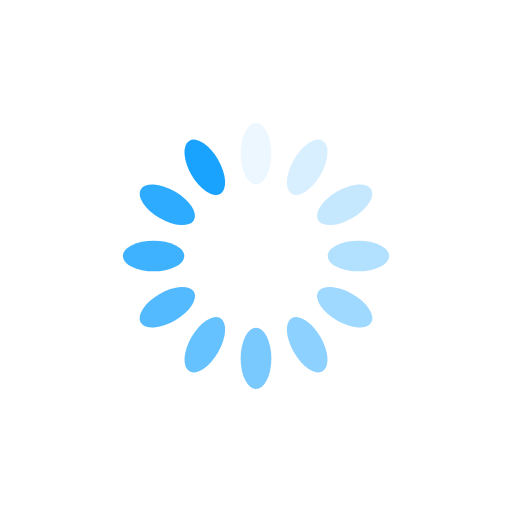
t = 0.00 s
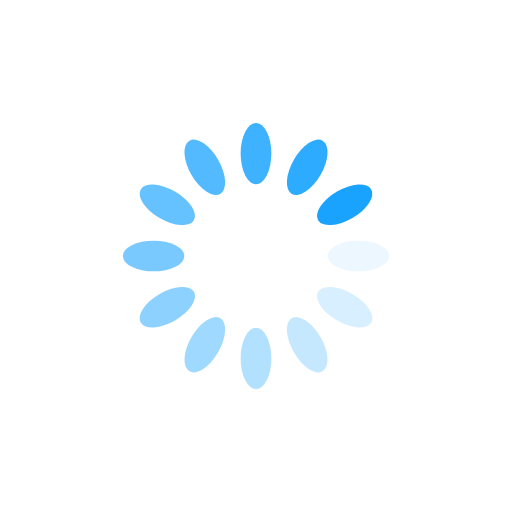
t = 0.25 s
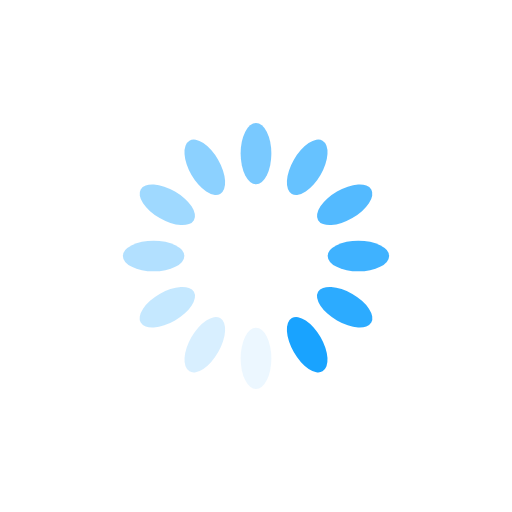
t = 0.50 s
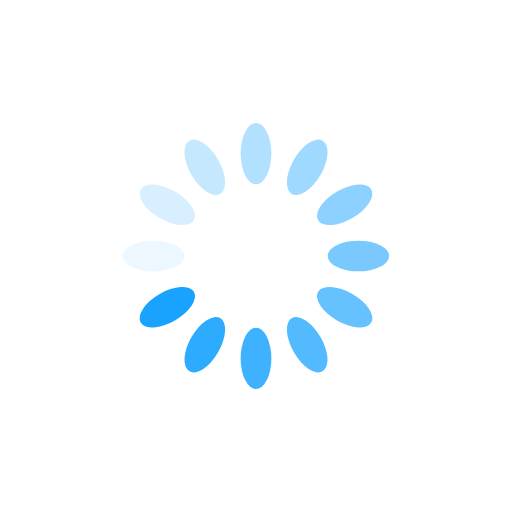
t = 0.75 s

The animated SVG that drew these frames (rendered in a browser with its animation timeline set to each time). Animation: 12 SMIL elements (animate=12); one cycle of 1.00 s, repeats indefinitely.

<?xml version="1.0" encoding="utf-8"?>
<svg xmlns="http://www.w3.org/2000/svg" xmlns:xlink="http://www.w3.org/1999/xlink" style="margin: auto; background: none; display: block; shape-rendering: auto;" width="200px" height="200px" viewBox="0 0 100 100" preserveAspectRatio="xMidYMid">
<g transform="rotate(0 50 50)">
  <rect x="47" y="24" rx="3" ry="6" width="6" height="12" fill="#19a3ff">
    <animate attributeName="opacity" values="1;0" keyTimes="0;1" dur="1s" begin="-0.9166666666666666s" repeatCount="indefinite"></animate>
  </rect>
</g><g transform="rotate(30 50 50)">
  <rect x="47" y="24" rx="3" ry="6" width="6" height="12" fill="#19a3ff">
    <animate attributeName="opacity" values="1;0" keyTimes="0;1" dur="1s" begin="-0.8333333333333334s" repeatCount="indefinite"></animate>
  </rect>
</g><g transform="rotate(60 50 50)">
  <rect x="47" y="24" rx="3" ry="6" width="6" height="12" fill="#19a3ff">
    <animate attributeName="opacity" values="1;0" keyTimes="0;1" dur="1s" begin="-0.75s" repeatCount="indefinite"></animate>
  </rect>
</g><g transform="rotate(90 50 50)">
  <rect x="47" y="24" rx="3" ry="6" width="6" height="12" fill="#19a3ff">
    <animate attributeName="opacity" values="1;0" keyTimes="0;1" dur="1s" begin="-0.6666666666666666s" repeatCount="indefinite"></animate>
  </rect>
</g><g transform="rotate(120 50 50)">
  <rect x="47" y="24" rx="3" ry="6" width="6" height="12" fill="#19a3ff">
    <animate attributeName="opacity" values="1;0" keyTimes="0;1" dur="1s" begin="-0.5833333333333334s" repeatCount="indefinite"></animate>
  </rect>
</g><g transform="rotate(150 50 50)">
  <rect x="47" y="24" rx="3" ry="6" width="6" height="12" fill="#19a3ff">
    <animate attributeName="opacity" values="1;0" keyTimes="0;1" dur="1s" begin="-0.5s" repeatCount="indefinite"></animate>
  </rect>
</g><g transform="rotate(180 50 50)">
  <rect x="47" y="24" rx="3" ry="6" width="6" height="12" fill="#19a3ff">
    <animate attributeName="opacity" values="1;0" keyTimes="0;1" dur="1s" begin="-0.4166666666666667s" repeatCount="indefinite"></animate>
  </rect>
</g><g transform="rotate(210 50 50)">
  <rect x="47" y="24" rx="3" ry="6" width="6" height="12" fill="#19a3ff">
    <animate attributeName="opacity" values="1;0" keyTimes="0;1" dur="1s" begin="-0.3333333333333333s" repeatCount="indefinite"></animate>
  </rect>
</g><g transform="rotate(240 50 50)">
  <rect x="47" y="24" rx="3" ry="6" width="6" height="12" fill="#19a3ff">
    <animate attributeName="opacity" values="1;0" keyTimes="0;1" dur="1s" begin="-0.25s" repeatCount="indefinite"></animate>
  </rect>
</g><g transform="rotate(270 50 50)">
  <rect x="47" y="24" rx="3" ry="6" width="6" height="12" fill="#19a3ff">
    <animate attributeName="opacity" values="1;0" keyTimes="0;1" dur="1s" begin="-0.16666666666666666s" repeatCount="indefinite"></animate>
  </rect>
</g><g transform="rotate(300 50 50)">
  <rect x="47" y="24" rx="3" ry="6" width="6" height="12" fill="#19a3ff">
    <animate attributeName="opacity" values="1;0" keyTimes="0;1" dur="1s" begin="-0.08333333333333333s" repeatCount="indefinite"></animate>
  </rect>
</g><g transform="rotate(330 50 50)">
  <rect x="47" y="24" rx="3" ry="6" width="6" height="12" fill="#19a3ff">
    <animate attributeName="opacity" values="1;0" keyTimes="0;1" dur="1s" begin="0s" repeatCount="indefinite"></animate>
  </rect>
</g>
<!-- [ldio] generated by https://loading.io/ --></svg>